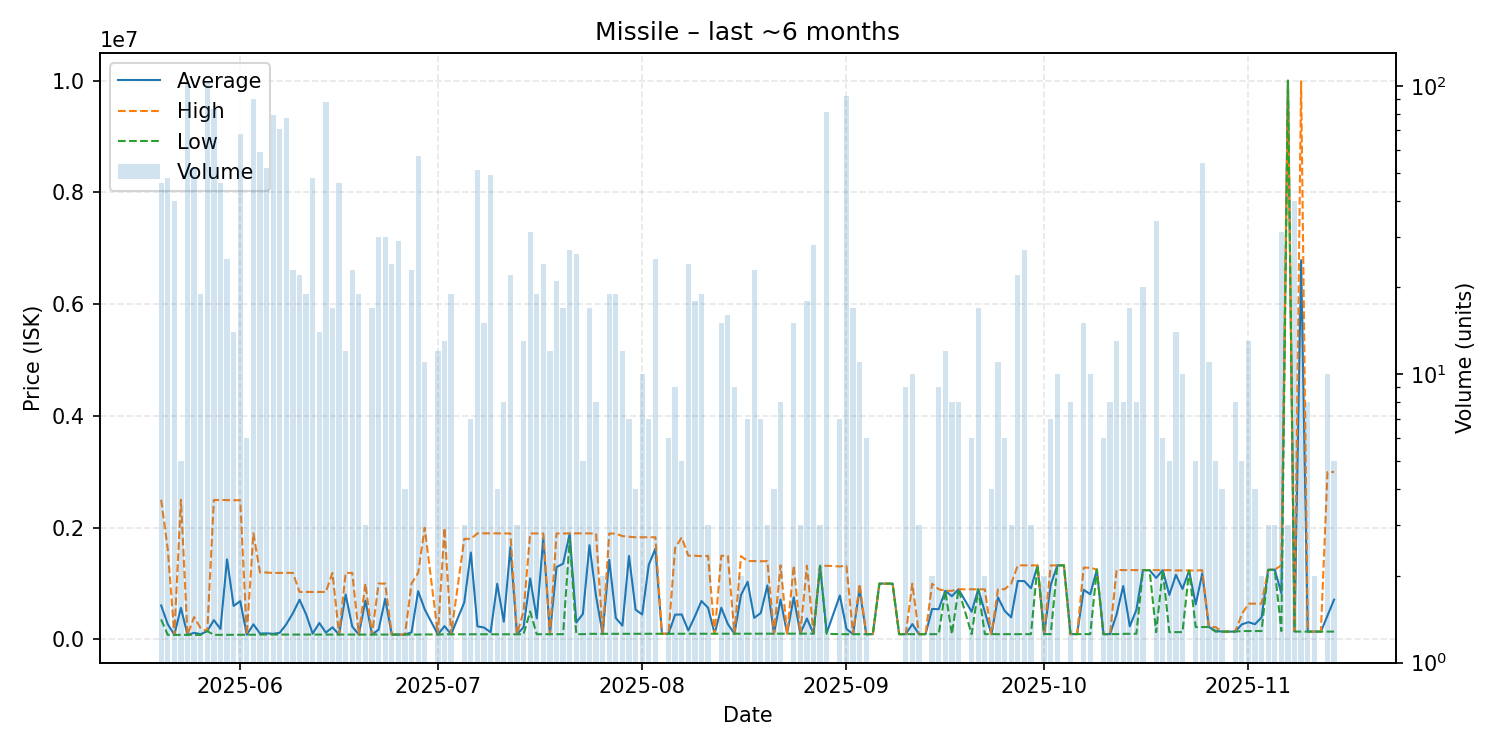

Data behind this chart, as committed beside it:
date, average, highest, lowest, order_count, volume
2025-05-20, 607613, 2500000, 358300, 9, 46
2025-05-21, 273751, 1618650, 81620, 10, 48
2025-05-22, 81639, 81640, 81620, 8, 40
2025-05-23, 565296, 2500000, 81620, 2, 5
2025-05-24, 81640, 81640, 81640, 9, 101
2025-05-25, 118392, 400000, 81660, 8, 52
2025-05-26, 94110, 200000, 81650, 6, 19
2025-05-27, 150000, 150000, 150000, 10, 103
2025-05-28, 346156, 2495000, 81700, 12, 83
2025-05-29, 187077, 2495500, 82155, 6, 46
2025-05-30, 1432784, 2493000, 83600, 11, 25
2025-05-31, 599701, 2492000, 83620, 4, 14
2025-06-01, 685720, 2491000, 83860, 13, 68
2025-06-02, 83885, 83890, 83880, 2, 6
2025-06-03, 270078, 1900000, 84040, 16, 90
2025-06-04, 105864, 1200000, 87000, 5, 59
2025-06-05, 108917, 1198000, 88000, 10, 52
2025-06-06, 101058, 1188000, 87110, 10, 79
2025-06-07, 118122, 1191500, 87010, 6, 71
2025-06-08, 273568, 1192000, 87010, 14, 77
2025-06-09, 470797, 1190000, 87020, 6, 23
2025-06-10, 710980, 849900, 87040, 6, 22
2025-06-11, 448447, 850000, 87050, 5, 19
2025-06-12, 102963, 850000, 87070, 4, 48
2025-06-13, 294336, 850000, 87070, 7, 14
2025-06-14, 121743, 850000, 87060, 9, 88
2025-06-15, 216944, 1191000, 87070, 3, 17
2025-06-16, 87070, 87070, 87070, 3, 46
2025-06-17, 804687, 1191000, 87080, 8, 12
2025-06-18, 230991, 1190000, 87090, 10, 23
2025-06-19, 87100, 87100, 87100, 5, 19
2025-06-20, 695367, 999500, 87100, 3, 3
2025-06-21, 87110, 87110, 87110, 5, 17
2025-06-22, 175071, 999900, 87120, 9, 30
2025-06-23, 726073, 999900, 87120, 5, 30
2025-06-24, 87128, 87130, 87120, 3, 24
2025-06-25, 87116, 87120, 87110, 4, 29
2025-06-26, 87110, 87110, 87110, 2, 4
2025-06-27, 126797, 999900, 87110, 3, 23
2025-06-28, 862647, 1191000, 87130, 12, 57
2025-06-29, 537364, 1998000, 90000, 6, 11
2025-07-01, 88500, 90000, 88000, 4, 12
2025-07-02, 238558, 1997000, 92020, 6, 13
2025-07-03, 92040, 92040, 92040, 6, 19
2025-07-05, 661413, 1800000, 92120, 2, 3
2025-07-06, 1556019, 1800000, 92130, 4, 7
2025-07-07, 233832, 1898500, 92160, 5, 51
2025-07-08, 212653, 1899000, 92200, 4, 15
2025-07-09, 129064, 1899000, 92200, 6, 49
2025-07-10, 995110, 1898000, 92220, 4, 4
2025-07-11, 317835, 1897000, 92240, 5, 8
2025-07-12, 1651536, 1897000, 92270, 10, 22
2025-07-13, 92350, 92365, 92335, 3, 3
2025-07-14, 217759, 499800, 92400, 8, 13
2025-07-15, 1091478, 1897000, 500000, 5, 31
2025-07-16, 377992, 1897000, 93130, 8, 19
2025-07-17, 1821459, 1897000, 94010, 6, 24
2025-07-18, 94012, 94030, 94010, 2, 12
2025-07-19, 1295256, 1896000, 94060, 14, 21
2025-07-20, 1354964, 1896000, 94080, 11, 17
... 114 more rows
